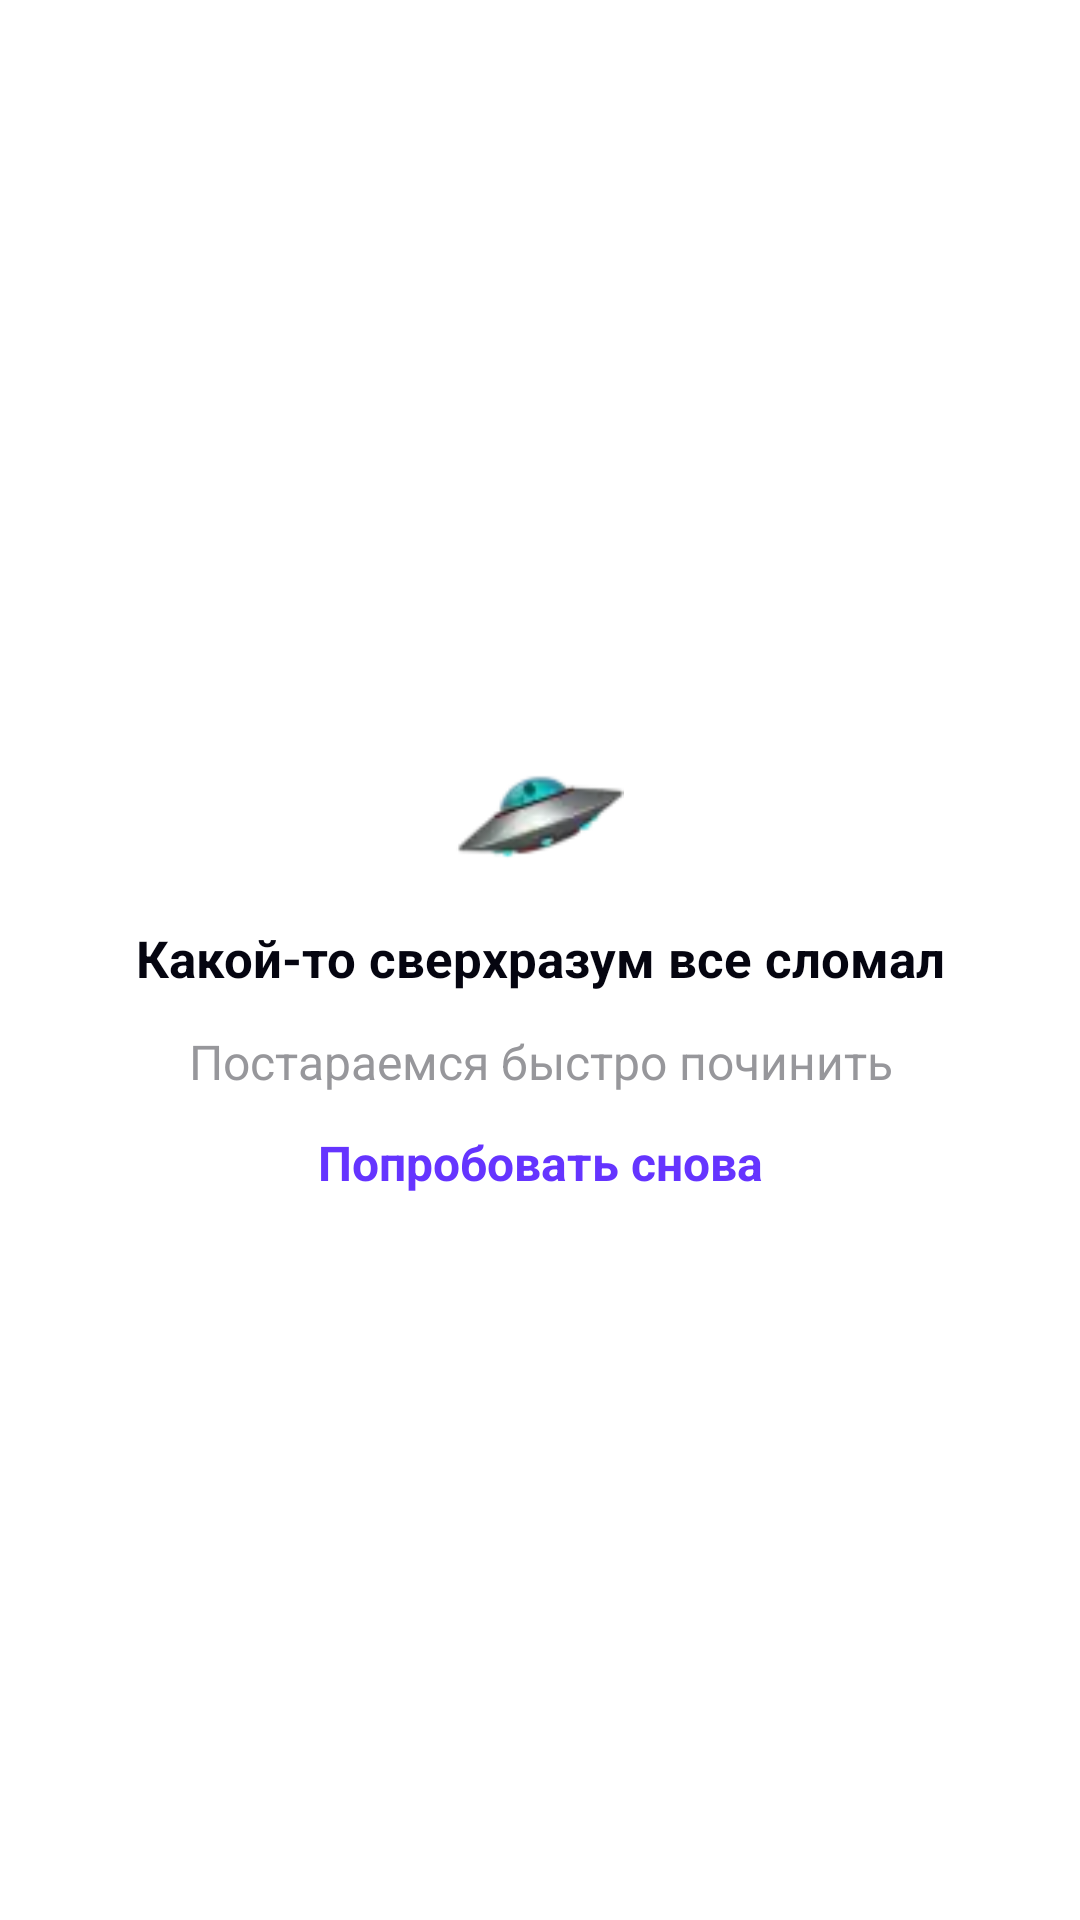

Produce the Android XML layout that renders to this screen, including the resource entries it uses.
<!-- AndroidManifest.xml: application theme Theme.Koder -->
<!-- res/layout/fragment_error.xml -->
<?xml version="1.0" encoding="utf-8"?>
<androidx.constraintlayout.widget.ConstraintLayout xmlns:android="http://schemas.android.com/apk/res/android"
    xmlns:app="http://schemas.android.com/apk/res-auto"
    xmlns:tools="http://schemas.android.com/tools"
    android:layout_width="match_parent"
    android:layout_height="match_parent"
    tools:context=".ui.error.ErrorFragment">

    <ImageView
        android:id="@+id/ivImage"
        android:layout_width="56dp"
        android:layout_height="56dp"
        android:layout_marginBottom="8dp"
        android:scaleType="fitCenter"
        app:layout_constraintBottom_toTopOf="@+id/tvErrorTitle"
        app:layout_constraintEnd_toEndOf="parent"
        app:layout_constraintStart_toStartOf="parent"
        app:srcCompat="@drawable/ic_flying_saucer"
        android:contentDescription="@string/flying_saucer_image" />

    <TextView
        android:id="@+id/tvErrorTitle"
        android:layout_width="0dp"
        android:layout_height="wrap_content"
        android:gravity="center_horizontal|top"
        android:lineSpacingExtra="1sp"
        android:text="@string/errorTitle"
        android:textAppearance="@style/ErrorTitleStyle"
        android:translationY="-0.71sp"
        app:layout_constraintBottom_toBottomOf="parent"
        app:layout_constraintEnd_toEndOf="parent"
        app:layout_constraintStart_toStartOf="parent"
        app:layout_constraintTop_toTopOf="parent" />

    <TextView
        android:id="@+id/tvErrorSubtitle"
        android:layout_width="0dp"
        android:layout_height="wrap_content"
        android:layout_marginTop="12dp"
        android:gravity="center_horizontal|top"
        android:lineSpacingExtra="1sp"
        android:text="@string/errorSubtitle"
        android:textAppearance="@style/ErrorSubtitleStyle"
        android:translationY="-0.32sp"
        app:layout_constraintEnd_toEndOf="parent"
        app:layout_constraintStart_toStartOf="parent"
        app:layout_constraintTop_toBottomOf="@+id/tvErrorTitle" />

    <TextView
        android:id="@+id/tvAction"
        android:layout_width="0dp"
        android:layout_height="wrap_content"
        android:layout_marginTop="12dp"
        android:gravity="center_horizontal|top"
        android:lineSpacingExtra="1sp"
        android:text="@string/tryAgain"
        android:textAppearance="@style/ErrorActionStyle"
        android:translationY="-0.32sp"
        app:layout_constraintEnd_toEndOf="parent"
        app:layout_constraintStart_toStartOf="parent"
        app:layout_constraintTop_toBottomOf="@+id/tvErrorSubtitle" />

</androidx.constraintlayout.widget.ConstraintLayout>
<!-- resources referenced by this layout -->
<resources>
  <!-- drawable ic_flying_saucer: webp bitmap (drawable-mdpi, 980 bytes) -->
  <string name="errorSubtitle">Постараемся быстро починить</string>
  <string name="errorTitle"><b>Какой-то сверхразум все сломал</b></string>
  <string name="flying_saucer_image">Flying saucer image</string>
  <string name="tryAgain"><b>Попробовать снова</b></string>
  <style name="ErrorActionStyle">
          <item name="android:textSize">16sp</item>
          <item name="android:textColor">@color/primary</item>
      </style>
  <style name="ErrorSubtitleStyle">
          <item name="android:textSize">16sp</item>
          <item name="android:textColor">@color/textColorTetriary</item>
      </style>
  <style name="ErrorTitleStyle">
          <item name="android:textSize">17sp</item>
          <item name="android:textColor">@color/textColorPrimary</item>
      </style>
  <style name="Theme.Koder" parent="Theme.MaterialComponents.DayNight.NoActionBar">
          
          <item name="colorPrimary">@color/purple_500</item>
          <item name="colorPrimaryVariant">@color/purple_700</item>
          <item name="colorOnPrimary">@color/primary</item>
          
          <item name="colorSecondary">@color/primary</item>
          <item name="colorSecondaryVariant">@color/teal_700</item>
          <item name="colorOnSecondary">@color/black</item>
          
          <item name="android:statusBarColor" tools:targetApi="l">?attr/colorOnPrimary</item>
          
      </style>
  <color name="primary">#6534FF</color>
  <color name="textColorTetriary">#97979B</color>
  <color name="textColorPrimary">#050510</color>
  <color name="purple_500">#FF6200EE</color>
  <color name="purple_700">#FF3700B3</color>
  <color name="teal_700">#FF018786</color>
  <color name="black">#FF000000</color>
</resources>
